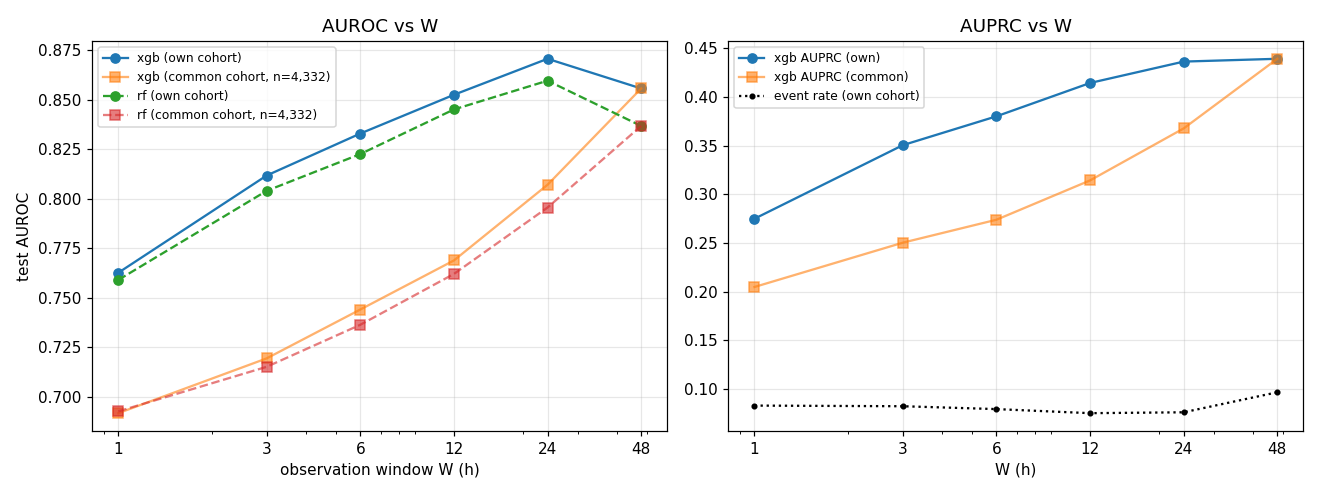

Data behind this chart, as committed beside it:
W, n_test, event_rate, xgb_auroc, rf_auroc, xgb_auprc, n_common, xgb_auroc_common, rf_auroc_common, xgb_auprc_common
1, 8178, 0.08303, 0.7627, 0.7591, 0.275, 4332, 0.6918, 0.6928, 0.2049
3, 8159, 0.08236, 0.8119, 0.8041, 0.3506, 4332, 0.7195, 0.7152, 0.2504
6, 8109, 0.07942, 0.8331, 0.8227, 0.3803, 4332, 0.7442, 0.7365, 0.274
12, 8015, 0.07523, 0.8526, 0.8452, 0.4145, 4332, 0.769, 0.7622, 0.3144
24, 6908, 0.07614, 0.8708, 0.8597, 0.4365, 4332, 0.8072, 0.7957, 0.3679
48, 4332, 0.09672, 0.8558, 0.8369, 0.4394, 4332, 0.8558, 0.8369, 0.4394
